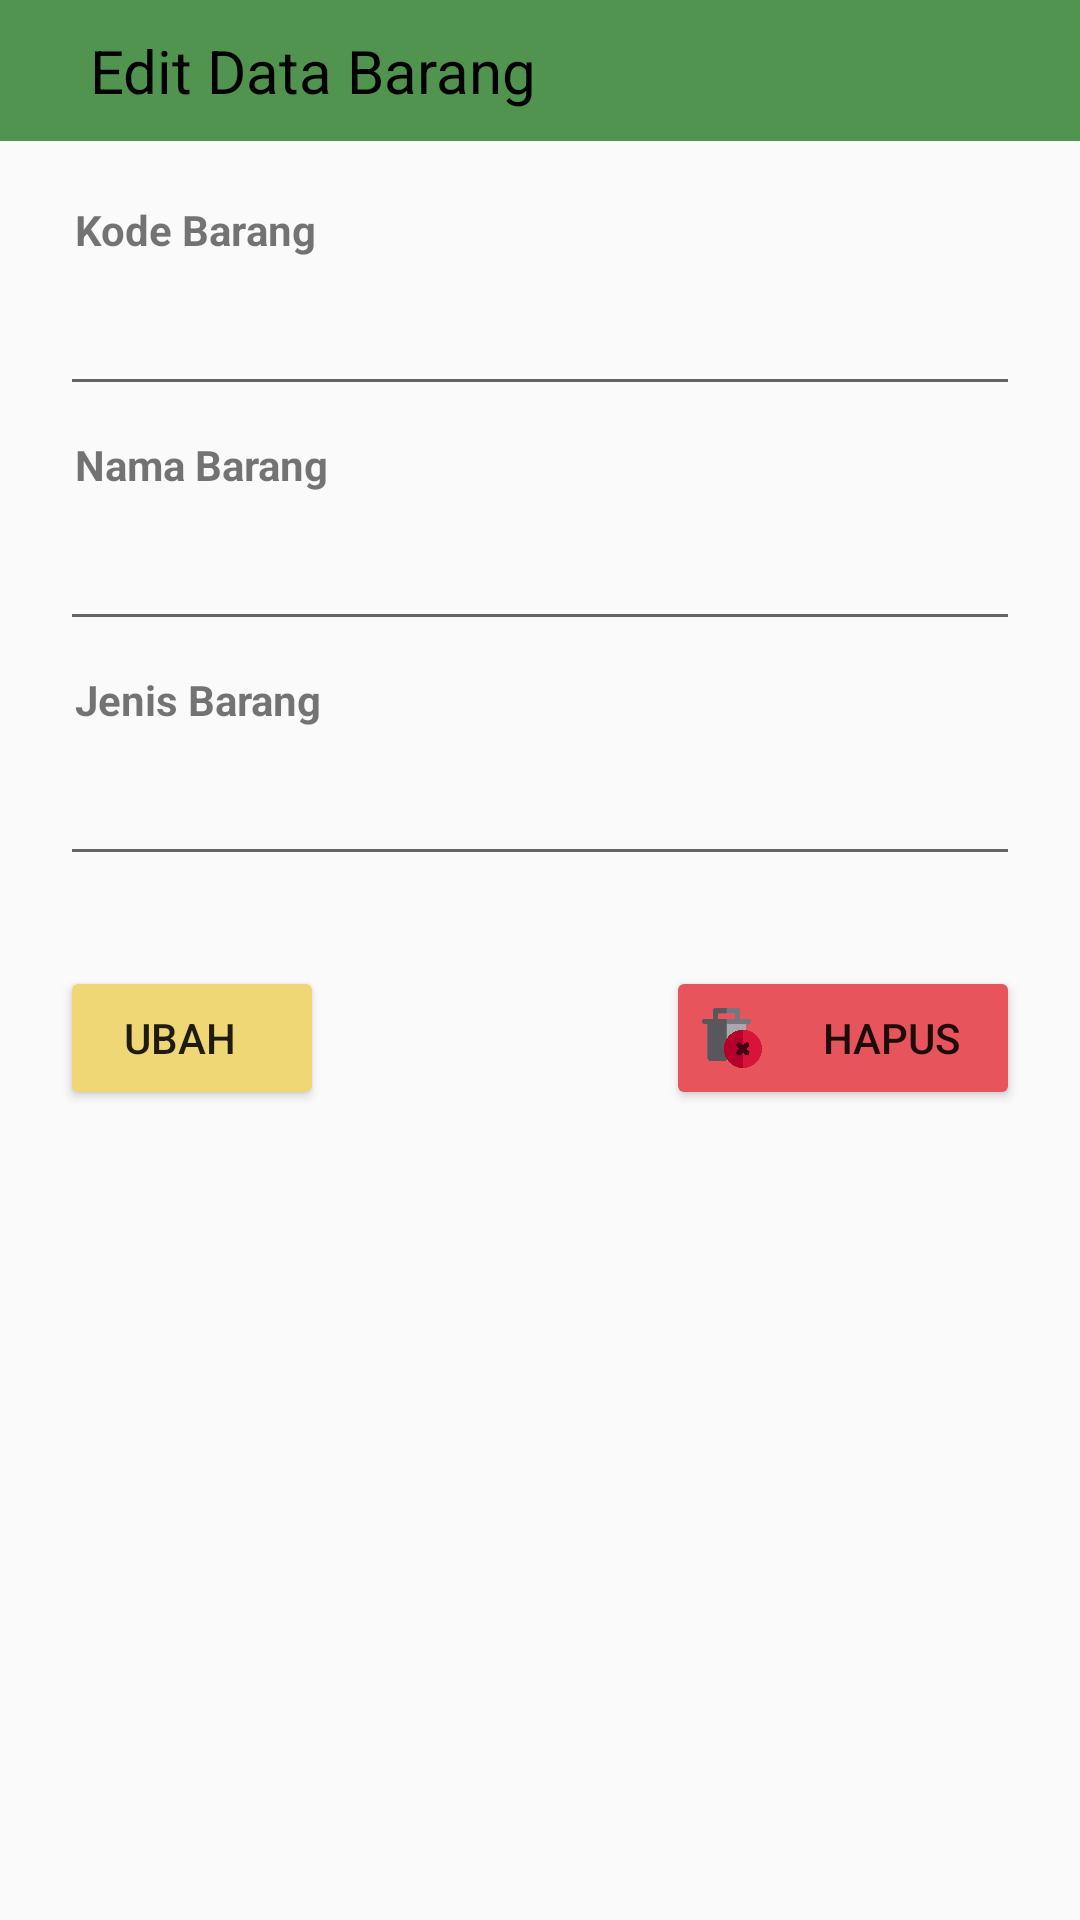

Write the Android layout XML for this screen, with the resource values it uses.
<!-- AndroidManifest.xml: application theme AppTheme -->
<!-- res/layout/activity_barang_edit.xml -->
<?xml version="1.0" encoding="utf-8"?>
<LinearLayout xmlns:android="http://schemas.android.com/apk/res/android"
    xmlns:app="http://schemas.android.com/apk/res-auto"
    xmlns:tools="http://schemas.android.com/tools"
    android:layout_width="match_parent"
    android:layout_height="match_parent"
    android:orientation="vertical"
    tools:context=".Master.BarangEditActivity">
    <LinearLayout
        android:layout_width="match_parent"
        android:layout_height="wrap_content"
        android:orientation="horizontal"
        android:background="@color/colorPrimary"
        style="@style/Widget.AppCompat.ActionBar.Solid"
        android:padding="10dp">
        <TextView
            android:layout_width="wrap_content"
            android:layout_height="wrap_content"
            android:text="Edit Data Barang"
            android:textColor="#000"
            android:layout_marginStart="20dp"
            android:textSize="20dp"
            android:layout_marginLeft="20dp" />
    </LinearLayout>
    <ScrollView
        android:layout_width="match_parent"
        android:layout_height="match_parent">
        <LinearLayout
            android:layout_width="match_parent"
            android:layout_height="wrap_content"
            android:orientation="vertical"
            android:paddingLeft="20dp"
            android:paddingRight="20dp"
            android:paddingTop="20dp">
            <TextView
                android:layout_width="wrap_content"
                android:layout_height="wrap_content"
                android:text="Kode Barang"
                android:layout_marginBottom="5dp"
                android:layout_marginLeft="5dp"
                android:textStyle="bold"/>
            <EditText
                android:id="@+id/txt_frm_barang_kode"
                android:layout_width="fill_parent"
                android:layout_height="wrap_content"
                android:padding="10dp"

                android:layout_marginBottom="10dp"
                android:inputType="text" />

            <TextView
                android:layout_width="wrap_content"
                android:layout_height="wrap_content"
                android:text="Nama Barang"
                android:layout_marginBottom="5dp"
                android:layout_marginLeft="5dp"
                android:textStyle="bold"/>
            <EditText
                android:id="@+id/txt_frm_barang_nama"
                android:layout_width="fill_parent"
                android:layout_height="wrap_content"
                android:padding="10dp"
                android:layout_marginBottom="10dp"
                android:inputType="text" />
            <TextView
                android:layout_width="wrap_content"
                android:layout_height="wrap_content"

                android:text="Jenis Barang"
                android:layout_marginBottom="5dp"
                android:layout_marginLeft="5dp"
                android:textStyle="bold"/>
            <EditText
                android:id="@+id/txt_frm_barang_jenis"
                android:layout_width="fill_parent"
                android:layout_height="wrap_content"
                android:padding="10dp"
                android:layout_marginBottom="10dp"
                android:inputType="text" />
            <RelativeLayout
                android:layout_width="match_parent"
                android:layout_height="wrap_content">
                <Button
                    android:id="@+id/btn_edit_barang"
                    android:layout_width="wrap_content"
                    android:layout_height="wrap_content"
                    android:layout_marginTop="20dp"
                    android:backgroundTint="#efd775"
                    android:paddingRight="20dp"
                    android:drawableLeft="@drawable/icon_button_edit"
                    android:text="Ubah"/>
                <Button
                    android:id="@+id/btn_hapus_barang"
                    android:layout_width="wrap_content"
                    android:layout_height="wrap_content"
                    android:layout_marginTop="20dp"
                    android:text="Hapus"
                    android:backgroundTint="#e7545c"
                    android:paddingRight="20dp"
                    android:drawableLeft="@drawable/icon_button_delete"
                    android:layout_alignParentRight="true"/>
            </RelativeLayout>
        </LinearLayout>
    </ScrollView>
</LinearLayout>
<!-- resources referenced by this layout -->
<resources>
  <color name="colorPrimary">#50944f</color>
  <!-- drawable icon_button_delete (drawable) -->
  <?xml version="1.0" encoding="utf-8"?>
  <layer-list xmlns:android="http://schemas.android.com/apk/res/android" >
  
      <item
          android:drawable="@drawable/trash"
          android:width="20dp"
          android:height="20dp"
          android:right="20dp"
          />
  
  </layer-list >
  <!-- drawable icon_button_edit (drawable) -->
  <?xml version="1.0" encoding="utf-8"?>
  <layer-list xmlns:android="http://schemas.android.com/apk/res/android" >
  
      <item
          android:drawable="@drawable/edit1"
          android:width="20dp"
          android:height="20dp"
          android:right="20dp"
          />
  
  </layer-list >
  <style name="AppTheme" parent="Theme.AppCompat.Light.NoActionBar">
          <item name="colorPrimary">@color/colorPrimary</item>
          <item name="colorPrimaryDark">@color/colorPrimaryDark</item>
          <item name="colorAccent">@color/colorAccent</item>
          <item name="android:titleTextStyle">@color/titleBar</item>
          <item name="android:actionBarTabTextStyle">@style/WindowTitleBackground</item>
      </style>
  <!-- drawable trash: png bitmap (drawable-v24, 11582 bytes) -->
  <color name="colorPrimaryDark">#0c410b</color>
  <color name="colorAccent">#15a96e</color>
  <color name="titleBar">#FFFFFF</color>
  <style name="WindowTitleBackground">
          <item name="android:background">@color/titleBar</item>
      </style>
</resources>
